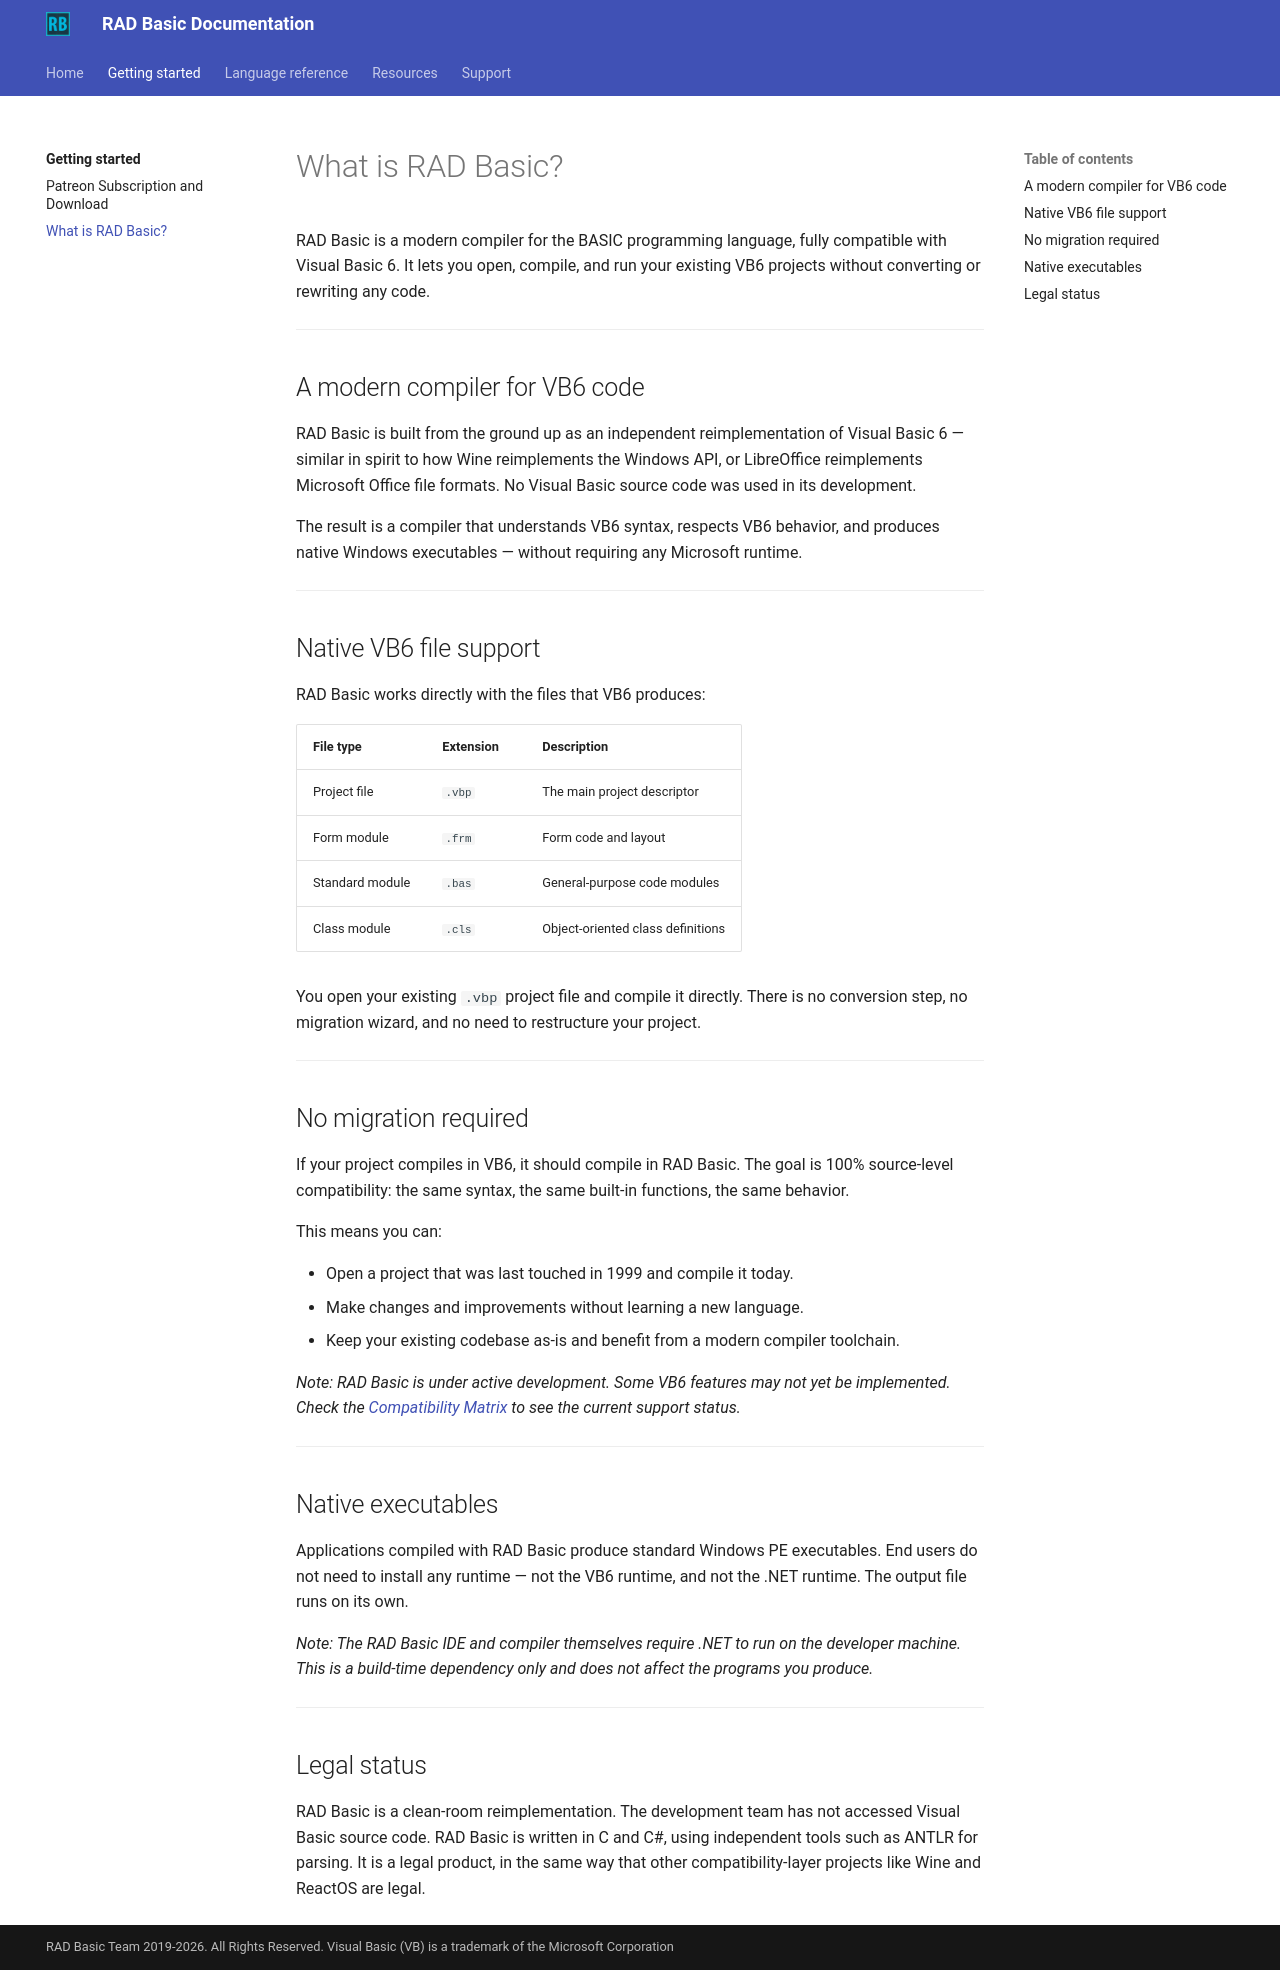

repository: radbasic/radbasic-docs · page: getting-started/what-is-rad-basic/index.html · generator: mkdocs

# What is RAD Basic?

RAD Basic is a modern compiler for the BASIC programming language, fully compatible with Visual Basic 6. It lets you open, compile, and run your existing VB6 projects without converting or rewriting any code.

---

## A modern compiler for VB6 code

RAD Basic is built from the ground up as an independent reimplementation of Visual Basic 6 — similar in spirit to how Wine reimplements the Windows API, or LibreOffice reimplements Microsoft Office file formats. No Visual Basic source code was used in its development.

The result is a compiler that understands VB6 syntax, respects VB6 behavior, and produces native Windows executables — without requiring any Microsoft runtime.

---

## Native VB6 file support

RAD Basic works directly with the files that VB6 produces:

| File type | Extension | Description |
|---|---|---|
| Project file | `.vbp` | The main project descriptor |
| Form module | `.frm` | Form code and layout |
| Standard module | `.bas` | General-purpose code modules |
| Class module | `.cls` | Object-oriented class definitions |

You open your existing `.vbp` project file and compile it directly. There is no conversion step, no migration wizard, and no need to restructure your project.

---

## No migration required

If your project compiles in VB6, it should compile in RAD Basic. The goal is 100% source-level compatibility: the same syntax, the same built-in functions, the same behavior.

This means you can:

- Open a project that was last touched in 1999 and compile it today.
- Make changes and improvements without learning a new language.
- Keep your existing codebase as-is and benefit from a modern compiler toolchain.

*Note: RAD Basic is under active development. Some VB6 features may not yet be implemented. Check the [Compatibility Matrix](../resources/compatibility-matrix.md) to see the current support status.*

---

## Native executables

Applications compiled with RAD Basic produce standard Windows PE executables. End users do not need to install any runtime — not the VB6 runtime, and not the .NET runtime. The output file runs on its own.

*Note: The RAD Basic IDE and compiler themselves require .NET to run on the developer machine. This is a build-time dependency only and does not affect the programs you produce.*

---

## Legal status

RAD Basic is a clean-room reimplementation. The development team has not accessed Visual Basic source code. RAD Basic is written in C and C#, using independent tools such as ANTLR for parsing. It is a legal product, in the same way that other compatibility-layer projects like Wine and ReactOS are legal.
